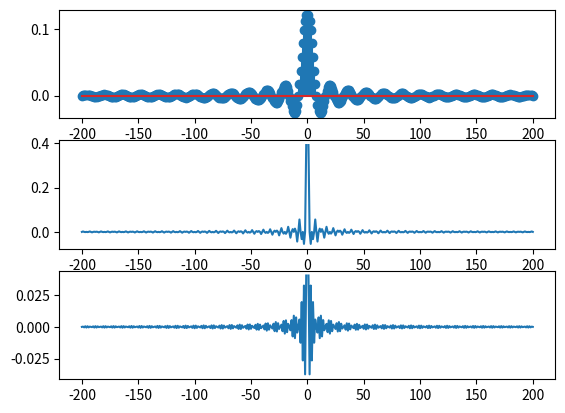

Write Python code to recreate this figure.
import numpy as np
import scipy as sc
import math
import matplotlib.pyplot as plt
n=np.arange(-200,201,1)

#0<|w|<pi/8
h1=[]
for i in n:
    h1.append(np.sin((np.pi/8)*i)/(np.pi*i))
#plt.stem(n,h1)
#plt.show()

#3*pi/8<|w|<5*pi/8
h2=[]
for i in n:
    h2.append(2/3*((np.sin((3*np.pi/8)*i)/(np.pi*i))+(np.sin((5*np.pi/8)*i)/(np.pi*i))))
#plt.stem(n,h2)
#plt.show()


#7*pi/8<|w|<pi
h3=[]
for i in n:
    h3.append(1/3*((np.sin((7*np.pi/8)*i)/(np.pi*i))+(np.sin(np.pi*i)/(np.pi*i))))
#plt.stem(n,h3)
#plt.show()


plt.figure()
plt.subplot(3, 1, 1)
plt.stem(n,h1)
plt.subplot(3, 1, 2)
plt.plot(n,h2)
plt.subplot(3, 1, 3)
plt.plot(n,h3)
plt.show()